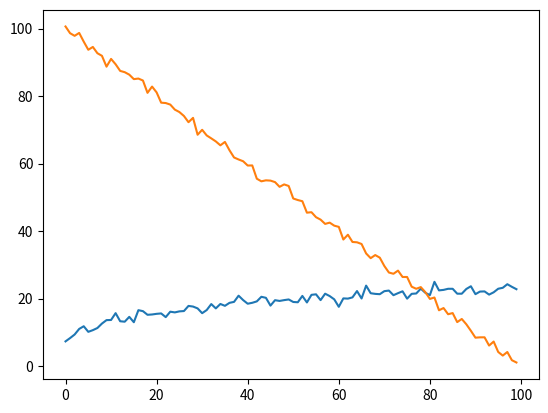

Generate this figure with matplotlib:
#!/usr/bin/env python
# coding: utf-8

# In[1]:


import numpy
import matplotlib.pyplot as plt
import csv


# noise() generates standard normal noise.
# 
# resp_time(m, x, c) is the linearly decreasing response time function with noise. Linear as observed in the Serial Reacion Time Task
# 
# 
# dist_covered() returns the distance from the next stimulus which corresponds to the boundary separation parameter. This is equivalent to log(x) with noise added. 
# 
# 
# Data is generated and stored in the data.csv file -- this code need not be run.

# In[2]:


def noise():
    return numpy.random.normal()


# In[3]:


def resp_time(m, x, c):
    y = m*x + c
    return -y + noise()


# In[4]:


trials = 104
m = -1
c = 4
rt = list()


# In[5]:


for i in range(trials, c, -1):
    rt.append(resp_time(m, i, c))


# In[14]:


def dist_covered(x):
    return 5*numpy.log(x) + noise()


# In[15]:


dist = list()


# In[16]:


for i in range(c, trials):
    dist.append(dist_covered(i))


# In[17]:


plt.plot(dist)


# In[10]:


plt.plot(rt)


# In[18]:


with open('data.csv', mode = 'w') as data:
    data_writer = csv.writer(data)
    data_writer.writerow(rt)
    data_writer.writerow(dist)


# In[ ]:
